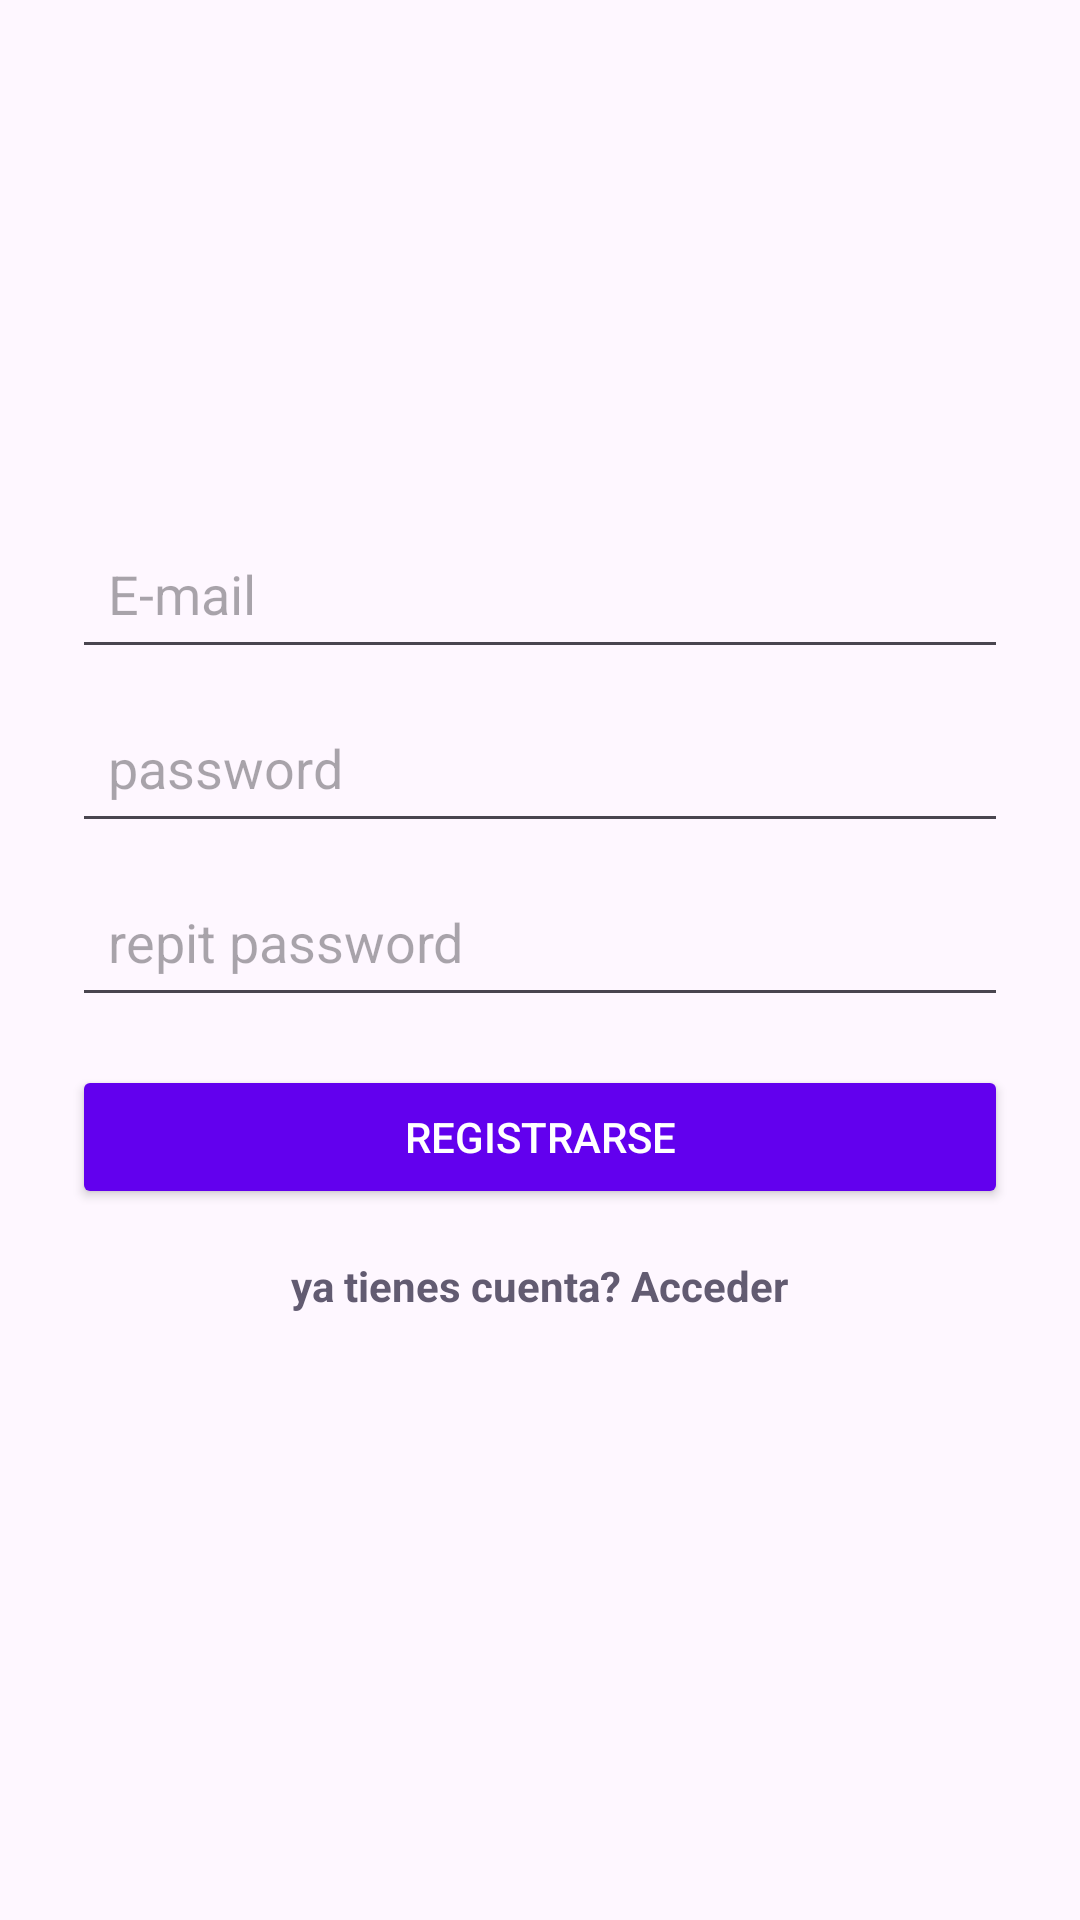

Write the Android layout XML for this screen, with the resource values it uses.
<!-- AndroidManifest.xml: application theme Theme.Mvvmdamd -->
<!-- res/layout/activity_register.xml -->
<?xml version="1.0" encoding="utf-8"?>
<LinearLayout xmlns:android="http://schemas.android.com/apk/res/android"
    xmlns:tools="http://schemas.android.com/tools"
    android:layout_width="match_parent"
    android:layout_height="match_parent"
    android:orientation="vertical"
    android:gravity="center"
    android:padding="24dp"
    tools:context=".ui.view.RegisterActivity">

    <EditText
        android:id="@+id/et_email"
        android:layout_width="match_parent"
        android:layout_height="50dp"
        android:autofillHints="emailAddress"
        android:hint="@string/e_mail"
        android:padding="12dp"
        android:background="?android:attr/editTextBackground"
        android:inputType="textEmailAddress" />

    <EditText
        android:id="@+id/et_password"
        android:layout_width="match_parent"
        android:layout_height="50dp"
        android:layout_marginTop="8dp"
        android:autofillHints="password"
        android:hint="@string/password"
        android:padding="12dp"
        android:background="?android:attr/editTextBackground"
        android:inputType="textPassword" />

    <EditText
        android:id="@+id/et_repitPassword"
        android:layout_width="match_parent"
        android:layout_height="50dp"
        android:layout_marginTop="8dp"
        android:autofillHints="password"
        android:hint="@string/repit_password"
        android:padding="12dp"
        android:background="?android:attr/editTextBackground"
        android:inputType="textPassword" />

    <Button
        android:id="@+id/btn_register"
        android:layout_width="match_parent"
        android:layout_height="wrap_content"
        android:layout_marginTop="16dp"
        android:backgroundTint="@color/purple_500"
        android:textColor="@android:color/white"
        android:text="@string/registrarse"
        android:paddingVertical="10dp"
        android:layout_gravity="center_horizontal" />

    <TextView
        android:id="@+id/tv_login"
        android:layout_width="wrap_content"
        android:layout_height="48dp"
        android:layout_marginTop="16dp"
        android:clickable="true"
        android:focusable="true"
        android:textStyle="bold"
        android:text="@string/ya_tienes_cuenta_acceder"
        android:textColor="?android:attr/colorAccent"
        android:layout_gravity="center_horizontal" />
</LinearLayout>
<!-- resources referenced by this layout -->
<resources>
  <color name="purple_500">#6200EE</color>
  <string name="e_mail">E-mail</string>
  <string name="password">password</string>
  <string name="registrarse">Registrarse</string>
  <string name="repit_password">repit password</string>
  <string name="ya_tienes_cuenta_acceder">ya tienes cuenta? Acceder</string>
  <style name="Theme.Mvvmdamd" parent="Base.Theme.Mvvmdamd" />
  <style name="Base.Theme.Mvvmdamd" parent="Theme.Material3.DayNight.NoActionBar">
          
          
      </style>
</resources>
